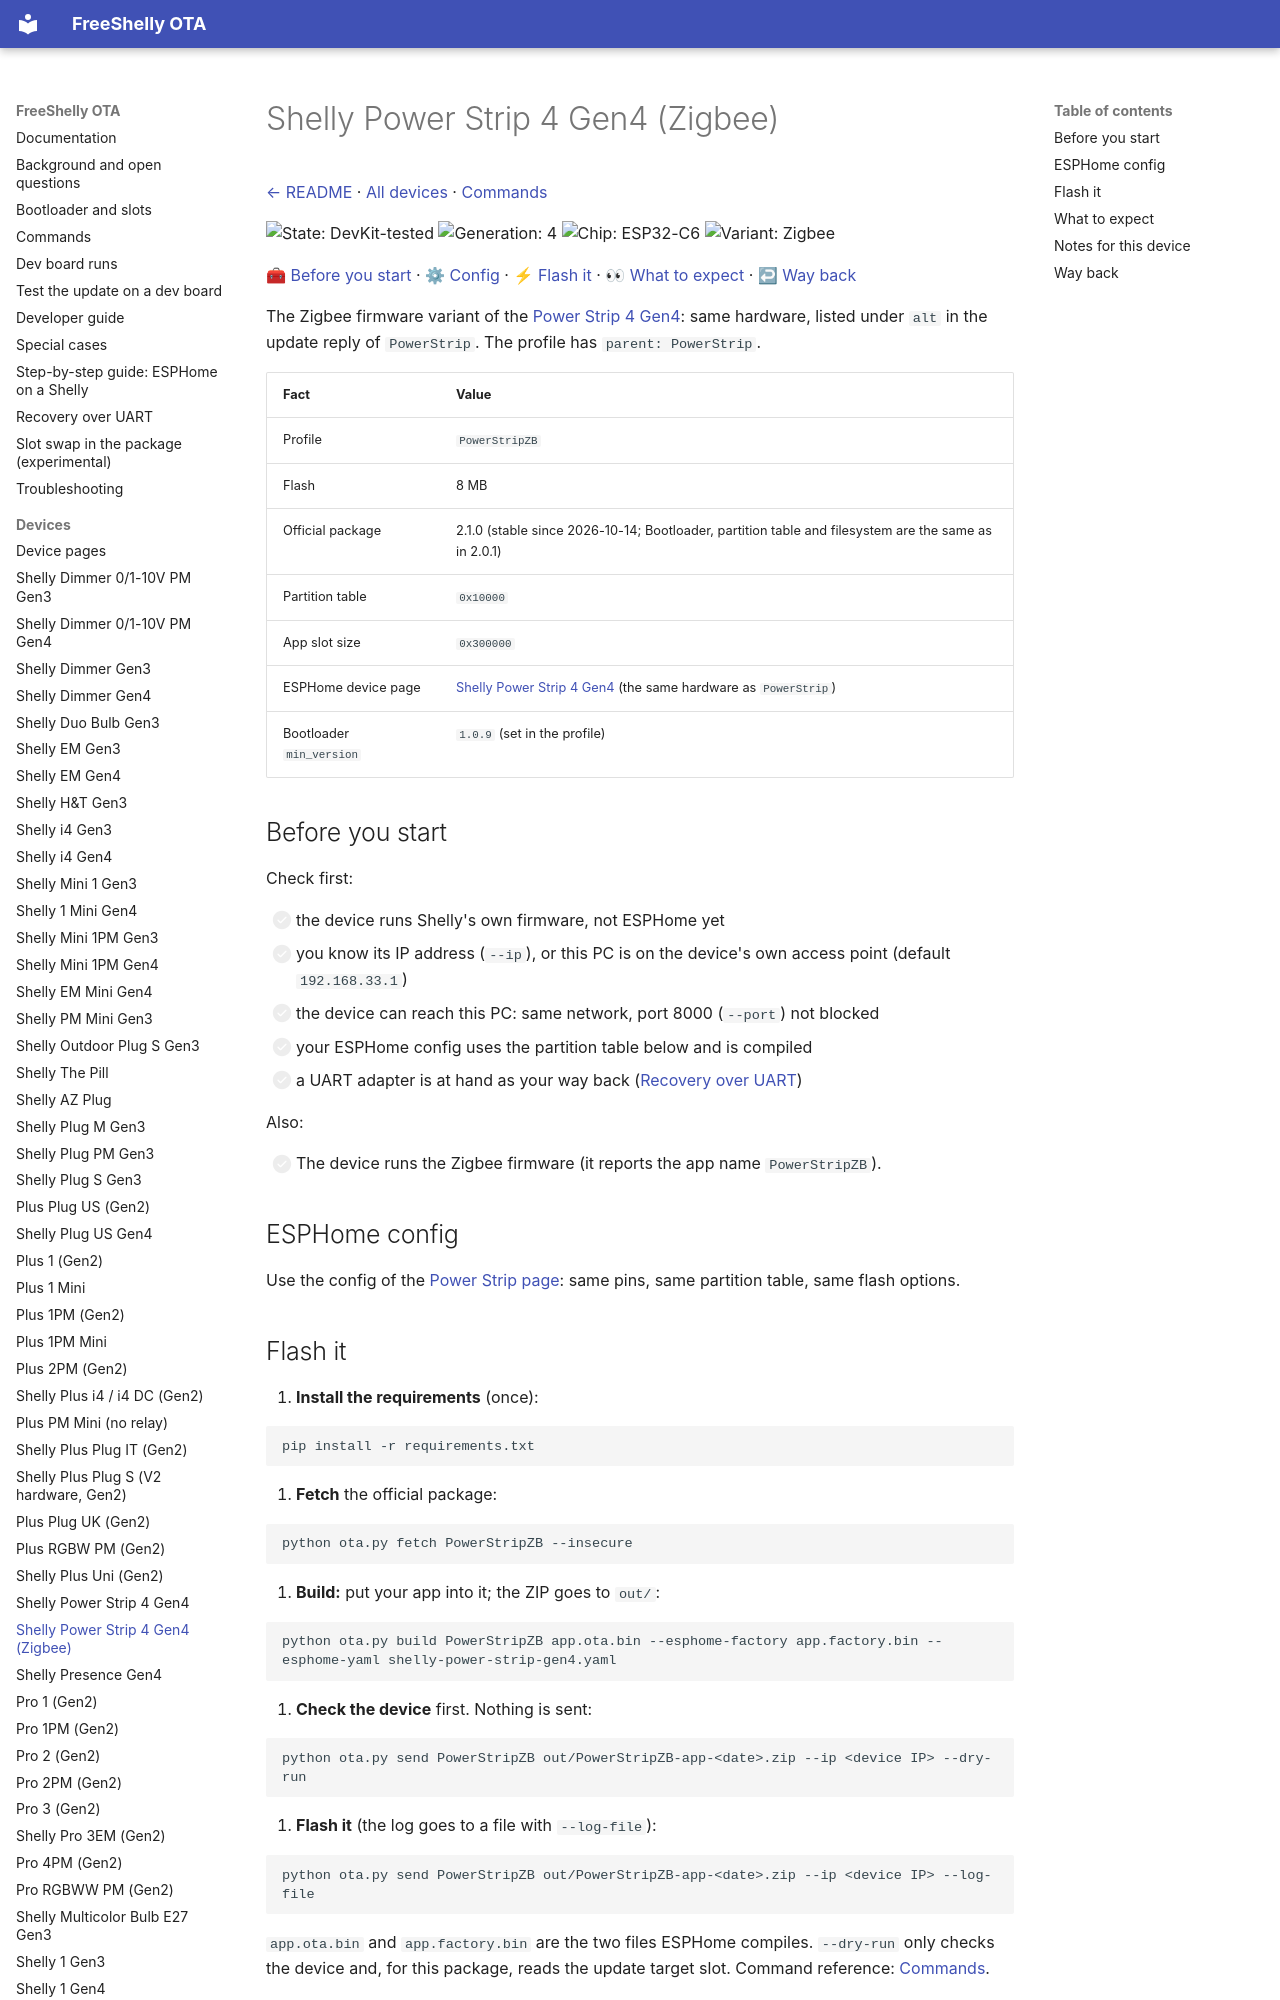

repository: oxynatOr/free-shelly-ota · page: devices/PowerStripZB/index.html · generator: mkdocs

# Shelly Power Strip 4 Gen4 (Zigbee)

[← README](../../README.md) · [All devices](README.md) · [Commands](../commands.md)

![State: DevKit-tested](https://img.shields.io/badge/state-devkit%20tested-blueviolet.svg?style=flat-square)
![Generation: 4](https://img.shields.io/badge/gen-4-lightgrey.svg?style=flat-square)
![Chip: ESP32-C6](https://img.shields.io/badge/chip-ESP32--C6-blue.svg?style=flat-square)
![Variant: Zigbee](https://img.shields.io/badge/variant-Zigbee-orange.svg?style=flat-square)

[🧰 Before you start](#before-you-start) · [⚙ Config](#esphome-config) · [⚡ Flash it](#flash-it) · [👀 What to expect](#what-to-expect) · [↩ Way back](#way-back)

The Zigbee firmware variant of the [Power Strip 4 Gen4](PowerStrip.md): same hardware, listed under `alt` in the update reply of `PowerStrip`. The profile has `parent: PowerStrip`.

| Fact | Value |
| --- | --- |
| Profile | `PowerStripZB` |
| Flash | 8 MB |
| Official package | 2.1.0 (stable since 2026-10-14; Bootloader, partition table and filesystem are the same as in 2.0.1) |
| Partition table | `0x10000` |
| App slot size | `0x300000` |
| ESPHome device page | [Shelly Power Strip 4 Gen4](https://devices.esphome.io/devices/shelly-power-strip-4-gen4/) (the same hardware as `PowerStrip`) |
| Bootloader `min_version` | `1.0.9` (set in the profile) |

## Before you start

Check first:

- [ ] the device runs Shelly's own firmware, not ESPHome yet
- [ ] you know its IP address (`--ip`), or this PC is on the device's own access point (default `192.168.33.1`)
- [ ] the device can reach this PC: same network, port 8000 (`--port`) not blocked
- [ ] your ESPHome config uses the partition table below and is compiled
- [ ] a UART adapter is at hand as your way back ([Recovery over UART](../recovery-uart.md))

Also:

- [ ] The device runs the Zigbee firmware (it reports the app name `PowerStripZB`).

## ESPHome config

Use the config of the [Power Strip page](PowerStrip.md): same pins, same partition table, same flash options.

## Flash it

1. **Install the requirements** (once):

   ```
   pip install -r requirements.txt
   ```

2. **Fetch** the official package:

   ```
   python ota.py fetch PowerStripZB --insecure
   ```

3. **Build:** put your app into it; the ZIP goes to `out/`:

   ```
   python ota.py build PowerStripZB app.ota.bin --esphome-factory app.factory.bin --esphome-yaml shelly-power-strip-gen4.yaml
   ```

4. **Check the device** first. Nothing is sent:

   ```
   python ota.py send PowerStripZB out/PowerStripZB-app-<date>.zip --ip <device IP> --dry-run
   ```

5. **Flash it** (the log goes to a file with `--log-file`):

   ```
   python ota.py send PowerStripZB out/PowerStripZB-app-<date>.zip --ip <device IP> --log-file
   ```

`app.ota.bin` and `app.factory.bin` are the two files ESPHome compiles. `--dry-run` only checks the device and, for this
package, reads the update target slot. Command reference: [Commands](../commands.md).
